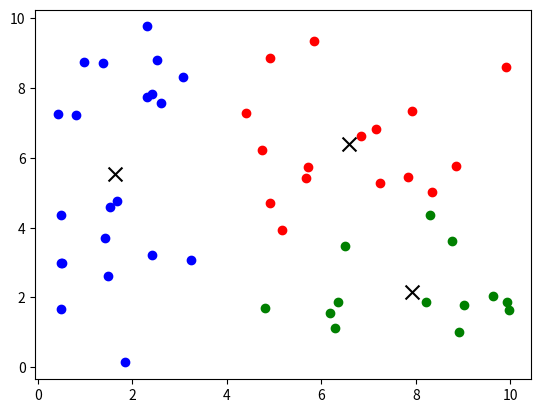

Python code for this plot:
import matplotlib.pyplot as plt
import random


class KMeans:
    def __init__(self, k, max_iterations=100):
        self.k = k
        self.max_iterations = max_iterations

    def fit(self, data):
        self.centroids = self._initialize_centroids(data)
        for _ in range(self.max_iterations):
            clusters = [[] for _ in range(self.k)]
            for point in data:
                centroid_index = self._closest_centroid_index(point)
                clusters[centroid_index].append(point)
            old_centroids = self.centroids[:]
            self.centroids = [self._calculate_centroid(
                cluster) for cluster in clusters]
            if old_centroids == self.centroids:
                break

        return clusters

    def _initialize_centroids(self, data):
        centroids = random.sample(data, self.k)
        return centroids

    def _closest_centroid_index(self, point):
        distances = [self._euclidean_distance(
            point, centroid) for centroid in self.centroids]
        return distances.index(min(distances))

    def _euclidean_distance(self, p1, p2):
        return sum([(p1[i] - p2[i]) ** 2 for i in range(len(p1))]) ** 0.5

    def _calculate_centroid(self, cluster):
        if not cluster:
            return random.choice(self.centroids)
        dimensions = len(cluster[0])
        centroid = [0] * dimensions
        for point in cluster:
            for i in range(dimensions):
                centroid[i] += point[i]
        for i in range(dimensions):
            centroid[i] /= len(cluster)
        return tuple(centroid)


if __name__ == "__main__":
    data = []
    for _ in range(50):
        x = random.uniform(0, 10)
        y = random.uniform(0, 10)
        data.append((x, y))

    model = KMeans(k=3)
    clusters = model.fit(data)

    colors = ['r', 'g', 'b']
    for i, cluster in enumerate(clusters):
        color = colors[i]
        for point in cluster:
            plt.scatter(point[0], point[1], c=color)
        centroid = model.centroids[i]
        plt.scatter(centroid[0], centroid[1], c='black', marker='x', s=100)
    plt.show()
